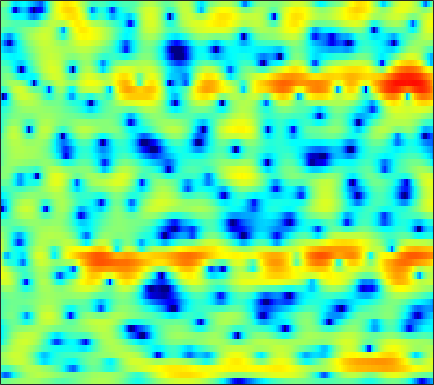

The file beside this chart, header and first rows:
-1.2747, -1.0488, -0.75939, -0.47269, -0.26197, 0.020679, 0.29182, 0.4809, 0.7065, 0.90754, 1.074, 1.1688, 1.2553, 1.289, 1.2824, 1.2314, 1.1199, 0.99739, 0.77025, 0.49295, 0.16275, -0.1175, -0.50096, -0.88365
-9.422, -11.24, -12.88, -11.91, -10.02, -7.412, -5.215, -3.848, -2.338, -1.126, -0.1596, 0.4345, 1.077, 1.566, 1.844, 2.11, 2.269, 2.323, 2.317, 2.234, 2.081, 1.93, 1.687, 1.408
-2.98, -3.137, -3.146, -2.856, -2.454, -1.742, -0.933, -0.3223, 0.425, 1.063, 1.572, 1.863, 2.128, 2.264, 2.287, 2.226, 2.075, 1.91, 1.638, 1.317, 0.9629, 0.6685, 0.2361, -0.2424
0.4632, 0.9646, 1.535, 2.015, 2.325, 2.66, 2.912, 3.038, 3.109, 3.052, 2.848, 2.589, 2.061, 1.318, 0.6057, -0.5763, -2.011, -3.238, -4.977, -6.456, -7.104, -6.911, -6.098, -5.162
0.8555, 1.34, 1.917, 2.404, 2.709, 3.026, 3.23, 3.299, 3.272, 3.09, 2.744, 2.358, 1.659, 0.7363, -0.118, -1.493, -3.137, -4.525, -6.42, -7.911, -8.334, -7.929, -6.927, -5.878
-1.36, -0.69, 0.16, 0.932, 1.446, 2.03, 2.483, 2.729, 2.927, 2.973, 2.874, 2.7, 2.34, 1.844, 1.39, 0.6902, -0.08646, -0.6959, -1.52, -2.307, -3.028, -3.518, -4.102, -4.585
-5.646, -4.005, -2.18, -0.6892, 0.2398, 1.269, 2.081, 2.563, 3.046, 3.351, 3.495, 3.499, 3.378, 3.113, 2.816, 2.296, 1.624, 1.017, 0.05837, -1.099, -2.517, -3.789, -5.843, -8.431
-6.368, -4.957, -3.269, -1.811, -0.8659, 0.2049, 1.065, 1.589, 2.146, 2.555, 2.826, 2.945, 3, 2.938, 2.811, 2.541, 2.141, 1.748, 1.085, 0.2425, -0.7921, -1.698, -3.077, -4.584
-6.2, -5.034, -3.647, -2.484, -1.756, -0.9684, -0.3771, -0.05255, 0.2499, 0.4483, 0.5842, 0.6786, 0.8203, 0.9947, 1.143, 1.339, 1.49, 1.554, 1.551, 1.441, 1.222, 0.9921, 0.623, 0.2271
-4.931, -3.8, -2.591, -1.719, -1.273, -0.9694, -0.9931, -1.232, -1.867, -2.828, -3.971, -4.686, -4.904, -3.996, -2.868, -1.279, 0.1037, 0.9544, 1.829, 2.425, 2.781, 2.903, 2.899, 2.723
-2.466, -1.756, -1.016, -0.522, -0.332, -0.3488, -0.7063, -1.235, -2.378, -4.137, -6.702, -9.098, -10.83, -8.074, -5.369, -2.483, -0.3729, 0.8226, 2.023, 2.851, 3.366, 3.57, 3.62, 3.411
-2.29, -1.802, -1.274, -0.8999, -0.7274, -0.6378, -0.7126, -0.8599, -1.146, -1.482, -1.778, -1.896, -1.831, -1.472, -1.042, -0.3415, 0.394, 0.921, 1.525, 1.988, 2.289, 2.398, 2.391, 2.198
-2.364, -1.956, -1.509, -1.169, -0.9936, -0.8409, -0.7824, -0.7856, -0.8165, -0.8557, -0.8652, -0.8282, -0.7055, -0.4966, -0.289, 0.03744, 0.3937, 0.6604, 0.9786, 1.239, 1.418, 1.492, 1.497, 1.407
-1.733, -1.309, -0.8769, -0.6133, -0.521, -0.518, -0.6233, -0.764, -0.9959, -1.223, -1.382, -1.421, -1.341, -1.112, -0.859, -0.451, -0.01026, 0.3049, 0.6728, 0.963, 1.161, 1.244, 1.27, 1.217
0.1441, 0.6725, 1.083, 1.195, 1.105, 0.7255, 0.09025, -0.5518, -1.611, -2.829, -3.993, -4.593, -4.636, -3.825, -2.894, -1.604, -0.4698, 0.2211, 0.921, 1.364, 1.571, 1.591, 1.459, 1.172
3.367, 3.628, 3.693, 3.462, 3.102, 2.356, 1.252, 0.1492, -1.811, -4.658, -9.191, -15.21, -16.79, -8.537, -5.162, -2.227, -0.3195, 0.6758, 1.56, 1.98, 1.979, 1.707, 1.005, -0.1122
4.801, 4.478, 3.944, 3.28, 2.691, 1.83, 0.8471, 0.04879, -1.074, -2.17, -3.036, -3.413, -3.353, -2.654, -1.887, -0.7904, 0.1846, 0.7741, 1.268, 1.416, 1.184, 0.716, -0.3582, -1.977
4.661, 3.724, 2.519, 1.42, 0.6418, -0.2975, -1.209, -1.869, -2.663, -3.196, -3.365, -3.182, -2.559, -1.653, -0.9035, 0.04803, 0.863, 1.349, 1.724, 1.824, 1.646, 1.342, 0.6695, -0.201
2.611, 0.3271, -2.398, -3.822, -4.008, -4.089, -4.529, -5.356, -7.312, -10.29, -12.25, -10.16, -6.082, -2.895, -1.082, 0.7307, 2.008, 2.627, 3.114, 3.216, 2.956, 2.588, 1.964, 1.233
1.361, -2.396, -8.194, -9.161, -6.96, -5.196, -4.73, -4.99, -5.936, -7.088, -7.301, -6.257, -3.74, -1.258, 0.3319, 2.02, 3.2, 3.733, 4.053, 3.879, 3.124, 2.139, 0.1963, -2.647
3.229, 1.729, -0.1047, -1.614, -2.598, -3.655, -4.577, -5.147, -5.574, -5.439, -4.763, -3.91, -2.536, -1.101, -0.07034, 1.123, 2.013, 2.476, 2.753, 2.596, 1.999, 1.206, -0.3148, -2.245
2.607, 1.517, -0.05479, -1.78, -3.272, -5.554, -8.45, -11.22, -15.19, -14.45, -10.3, -7.639, -4.902, -2.807, -1.543, -0.2117, 0.7835, 1.344, 1.822, 2.03, 2.035, 1.916, 1.658, 1.412
1.349, 0.5964, -0.5498, -1.866, -2.994, -4.745, -6.758, -8.323, -9.826, -9.552, -7.741, -6.119, -4.157, -2.518, -1.495, -0.3828, 0.48, 0.9745, 1.467, 1.815, 2.017, 2.112, 2.164, 2.159
-0.1066, -0.4717, -0.986, -1.531, -1.929, -2.454, -2.897, -3.125, -3.237, -3.081, -2.653, -2.207, -1.54, -0.859, -0.3917, 0.1553, 0.5996, 0.8616, 1.139, 1.34, 1.477, 1.548, 1.615, 1.639
-2.024, -2.053, -1.984, -1.838, -1.678, -1.417, -1.138, -0.9178, -0.6132, -0.2987, 0.02186, 0.2415, 0.4998, 0.7003, 0.7956, 0.8458, 0.8095, 0.7429, 0.6281, 0.4991, 0.4369, 0.4308, 0.5058, 0.6405
-5.862, -5.549, -4.629, -3.393, -2.456, -1.28, -0.2693, 0.3721, 1.084, 1.636, 2.021, 2.202, 2.298, 2.204, 2.01, 1.565, 0.9041, 0.271, -0.7134, -1.687, -2.353, -2.446, -2.011, -1.179
-22.19, -18.35, -10.71, -6.335, -4.018, -1.728, -0.0219, 0.9694, 1.988, 2.708, 3.166, 3.356, 3.393, 3.171, 2.811, 2.032, 0.8194, -0.4793, -2.963, -6.99, -15.11, -18.89, -8.708, -4.074
-10.46, -9.64, -7.681, -5.441, -3.917, -2.165, -0.7439, 0.1226, 1.03, 1.694, 2.148, 2.349, 2.438, 2.327, 2.092, 1.57, 0.7822, 0.01495, -1.226, -2.565, -3.554, -3.626, -2.797, -1.439
-6.781, -5.96, -4.922, -3.902, -3.206, -2.381, -1.685, -1.24, -0.7412, -0.3185, 0.03611, 0.2447, 0.4472, 0.5639, 0.5904, 0.5553, 0.452, 0.3565, 0.2219, 0.1794, 0.244, 0.4009, 0.7297, 1.144
-4.319, -3.687, -3.088, -2.755, -2.64, -2.657, -2.834, -3.013, -3.164, -3.109, -2.823, -2.518, -2.064, -1.68, -1.427, -1.132, -0.8115, -0.5171, -0.03043, 0.547, 1.177, 1.628, 2.193, 2.649
-1.489, -1.223, -1.136, -1.445, -1.984, -3.197, -5.087, -6.998, -9.784, -10.54, -8.508, -6.857, -5.368, -4.691, -4.612, -4.818, -4.855, -4.382, -2.959, -1.18, 0.5168, 1.611, 2.766, 3.595
0.03832, 0.2569, 0.2601, -0.1209, -0.738, -2.075, -4.135, -6.224, -9.323, -10.26, -8.258, -6.727, -5.657, -5.742, -6.731, -9.832, -18.28, -21.4, -8.979, -3.828, -0.7058, 0.9299, 2.475, 3.482
-0.4532, 0.08582, 0.5032, 0.6218, 0.5082, 0.1418, -0.4198, -0.8916, -1.434, -1.787, -1.931, -1.967, -2.072, -2.377, -2.744, -3.293, -3.57, -3.35, -2.401, -1.133, 0.1377, 0.9186, 1.704, 2.171
-1.333, -0.5432, 0.2308, 0.7314, 0.9732, 1.135, 1.163, 1.123, 1.027, 0.916, 0.7976, 0.6944, 0.5598, 0.4084, 0.3083, 0.1892, 0.1452, 0.1701, 0.2785, 0.431, 0.551, 0.5698, 0.4533, 0.1466
-1.356, -0.6583, 0.1211, 0.7336, 1.091, 1.44, 1.671, 1.779, 1.842, 1.845, 1.803, 1.749, 1.65, 1.542, 1.452, 1.326, 1.183, 1.062, 0.8482, 0.5755, 0.1679, -0.2275, -0.9296, -1.861
-1.07, -0.4935, 0.2156, 0.8308, 1.206, 1.599, 1.863, 1.982, 2.052, 2.032, 1.954, 1.881, 1.766, 1.653, 1.565, 1.452, 1.306, 1.16, 0.8859, 0.4673, -0.1175, -0.6933, -1.667, -2.908
-1.185, -0.4865, 0.3871, 1.117, 1.557, 1.98, 2.202, 2.239, 2.141, 1.902, 1.576, 1.319, 1.048, 0.9009, 0.8981, 0.9855, 1.114, 1.17, 1.137, 0.8946, 0.4173, -0.1452, -1.172, -2.558
-2.354, -0.9826, 0.5159, 1.644, 2.253, 2.745, 2.889, 2.764, 2.272, 1.418, 0.2206, -0.8243, -2.069, -2.494, -2.052, -0.8744, 0.3706, 1.13, 1.806, 2.108, 1.994, 1.65, 0.817, -0.4872
-4.192, -2.146, -0.1775, 1.2, 1.896, 2.432, 2.539, 2.325, 1.585, 0.2137, -2.053, -4.688, -11.12, -20.97, -10.19, -4.246, -1.066, 0.4764, 1.812, 2.558, 2.822, 2.768, 2.368, 1.636
-3.746, -2.695, -1.455, -0.476, 0.08577, 0.5862, 0.794, 0.741, 0.4019, -0.263, -1.161, -1.924, -2.78, -2.996, -2.604, -1.596, -0.4566, 0.3091, 1.126, 1.652, 1.931, 1.984, 1.86, 1.572
-3.591, -3.091, -2.364, -1.683, -1.215, -0.6802, -0.2909, -0.09657, 0.04841, 0.05914, -0.02313, -0.101, -0.1627, -0.1254, -0.0286, 0.2164, 0.509, 0.7233, 0.9759, 1.138, 1.234, 1.226, 1.143, 0.9924
-4.353, -4.04, -3.482, -2.748, -2.163, -1.387, -0.6782, -0.2069, 0.2891, 0.6685, 0.9023, 1.026, 1.131, 1.179, 1.197, 1.189, 1.166, 1.129, 1.038, 0.9412, 0.7926, 0.6801, 0.538, 0.376
-6.851, -6.905, -6.228, -4.796, -3.517, -1.911, -0.544, 0.2848, 1.124, 1.702, 2.083, 2.24, 2.303, 2.244, 2.147, 1.915, 1.612, 1.345, 0.9285, 0.4746, -0.00321, -0.2833, -0.5479, -0.644
-12.57, -22.58, -15.65, -7.495, -4.197, -1.253, 0.7289, 1.747, 2.691, 3.218, 3.447, 3.429, 3.22, 2.869, 2.525, 2.051, 1.496, 0.998, 0.2065, -0.9705, -2.36, -3.488, -4.414, -3.838
-3.75, -3.749, -2.944, -1.389, -0.1083, 1.395, 2.508, 3.071, 3.496, 3.575, 3.229, 2.763, 1.87, 0.6929, -0.2431, -1.146, -1.461, -1.453, -1.636, -2.495, -4.728, -7.986, -15.2, -9.149
-1.12, -0.4119, 0.3282, 0.9138, 1.267, 1.552, 1.557, 1.446, 1.09, 0.5468, -0.237, -1.054, -2.686, -5.481, -9.145, -20.85, -12.6, -7.309, -3.833, -1.998, -1.204, -0.8967, -0.4798, 0.3129
-1.319, -0.7059, -0.2501, -0.1568, -0.3689, -1.013, -2.072, -3.144, -4.75, -6.081, -6.294, -6.088, -5.793, -5.775, -5.933, -5.825, -4.719, -3.373, -1.518, 0.03782, 1.262, 1.964, 2.683, 3.185
-1.574, -1.461, -1.517, -1.931, -2.519, -3.749, -5.681, -7.905, -12.65, -25.1, -17.24, -11.66, -7.638, -5.231, -3.883, -2.448, -1.182, -0.2789, 0.8406, 1.831, 2.678, 3.168, 3.65, 3.909
-2.752, -2.915, -3.208, -3.664, -4.109, -4.889, -5.859, -6.621, -7.596, -8.1, -7.534, -6.659, -5.1, -3.561, -2.505, -1.216, -0.1002, 0.6442, 1.524, 2.252, 2.832, 3.155, 3.444, 3.561
-4.645, -4.906, -5.312, -5.668, -5.859, -6.016, -6.029, -5.941, -5.684, -5.216, -4.567, -3.952, -3.026, -2.03, -1.296, -0.3771, 0.4724, 1.036, 1.695, 2.226, 2.616, 2.831, 2.999, 3.045
-6.686, -7.439, -8.435, -9.12, -9.243, -8.769, -7.8, -6.965, -5.787, -4.636, -3.581, -2.811, -1.851, -0.9546, -0.3183, 0.4443, 1.122, 1.56, 2.04, 2.413, 2.666, 2.779, 2.819, 2.741
-7.831, -9.689, -13.31, -18.91, -20.96, -15.06, -10.56, -8.245, -5.904, -4.135, -2.699, -1.797, -0.7618, 0.1158, 0.6951, 1.378, 1.939, 2.295, 2.667, 2.917, 3.044, 3.037, 2.899, 2.605
-5.295, -6.6, -8.614, -10.36, -10.67, -9.298, -7.202, -5.663, -3.922, -2.499, -1.332, -0.5817, 0.275, 1.012, 1.482, 2.042, 2.518, 2.822, 3.155, 3.364, 3.425, 3.355, 3.077, 2.543
-1.717, -2.247, -2.837, -3.27, -3.388, -3.257, -2.867, -2.442, -1.848, -1.251, -0.6996, -0.3383, 0.107, 0.5109, 0.8036, 1.187, 1.611, 1.925, 2.335, 2.699, 2.953, 3.049, 2.971, 2.586
-0.5965, -0.7878, -1.13, -1.501, -1.768, -2.093, -2.282, -2.368, -2.376, -2.34, -2.328, -2.39, -2.54, -2.73, -2.782, -2.676, -2.289, -1.817, -1.045, -0.1585, 0.7355, 1.343, 2.006, 2.433
-1.475, -1.401, -1.774, -2.545, -3.348, -4.531, -5.514, -5.926, -5.954, -5.803, -5.921, -6.315, -7.437, -9.191, -10.7, -11.75, -10.96, -9.594, -7.637, -5.672, -3.617, -2.099, -0.1939, 1.439
-1.74, -1.663, -2.267, -3.798, -5.713, -9.798, -17.55, -19.84, -12.7, -9.443, -8.359, -8.537, -10.04, -13.23, -17.21, -22.51, -19.07, -17.29, -17.14, -16.03, -10.78, -6.934, -2.908, 0.07981
0.05549, -0.06309, -0.6377, -1.77, -2.991, -4.961, -6.737, -7.283, -6.839, -6.075, -5.643, -5.756, -6.414, -7.488, -8.449, -9.678, -10.83, -11.78, -13.12, -12.61, -9.109, -6.15, -2.762, -0.1037
